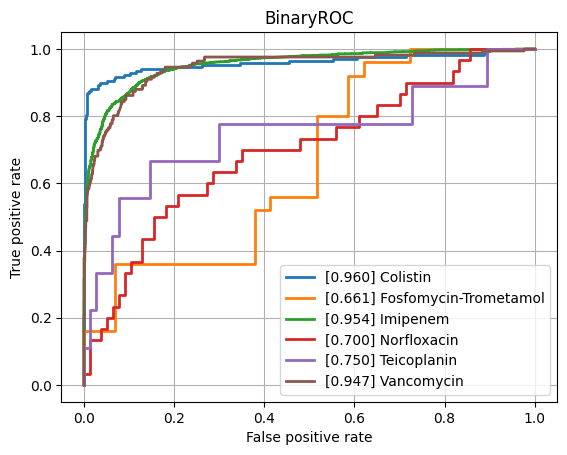

The file beside this chart, header and first rows:
class, ROCAUC, n_positives, n_negatives
Amikacin, 0.8015, 134, 788
Amoxicillin-Clavulanic acid, 0.8294, 1527, 1074
Ampicillin, 0.8747, 2848, 641
Ampicillin-Amoxicillin, 0.885, 1225, 43
Cefazolin, 0.8608, 102, 62
Cefepime, 0.8146, 1002, 1757
Cefpodoxime, 0.7551, 38, 26
Ceftazidime, 0.8195, 1357, 1983
Ceftriaxone, 0.7911, 1210, 1662
Cefuroxime, 0.8937, 904, 114
Ciprofloxacin, 0.8132, 2403, 3476
Clindamycin, 0.8564, 1304, 526
Colistin, 0.9597, 167, 453
Cotrimoxazole, 0.8113, 3195, 3586
Ertapenem, 0.7916, 40, 864
Erythromycin, 0.8489, 1131, 358
Fosfomycin, 0.8172, 402, 744
Fosfomycin-Trometamol, 0.6607, 25, 29
Fusidic acid, 0.7982, 130, 140
Gentamicin, 0.9299, 3152, 1783
Imipenem, 0.9537, 2814, 3200
Levofloxacin, 0.8428, 617, 678
Meropenem, 0.875, 838, 3133
Mupirocin, 0.9233, 16, 44
Nitrofurantoin, 0.7673, 28, 196
Norfloxacin, 0.7004, 30, 77
Oxacillin, 0.8491, 448, 271
Penicillin, 0.916, 429, 33
Piperacillin-Tazobactam, 0.8124, 2107, 2533
Rifampicin, 0.8243, 55, 743
Teicoplanin, 0.7498, 9, 143
Tetracycline, 0.807, 301, 441
Tobramycin, 0.763, 170, 497
Vancomycin, 0.9471, 166, 2096
micro, 0.8864, , 
macro, 0.8336, , 
